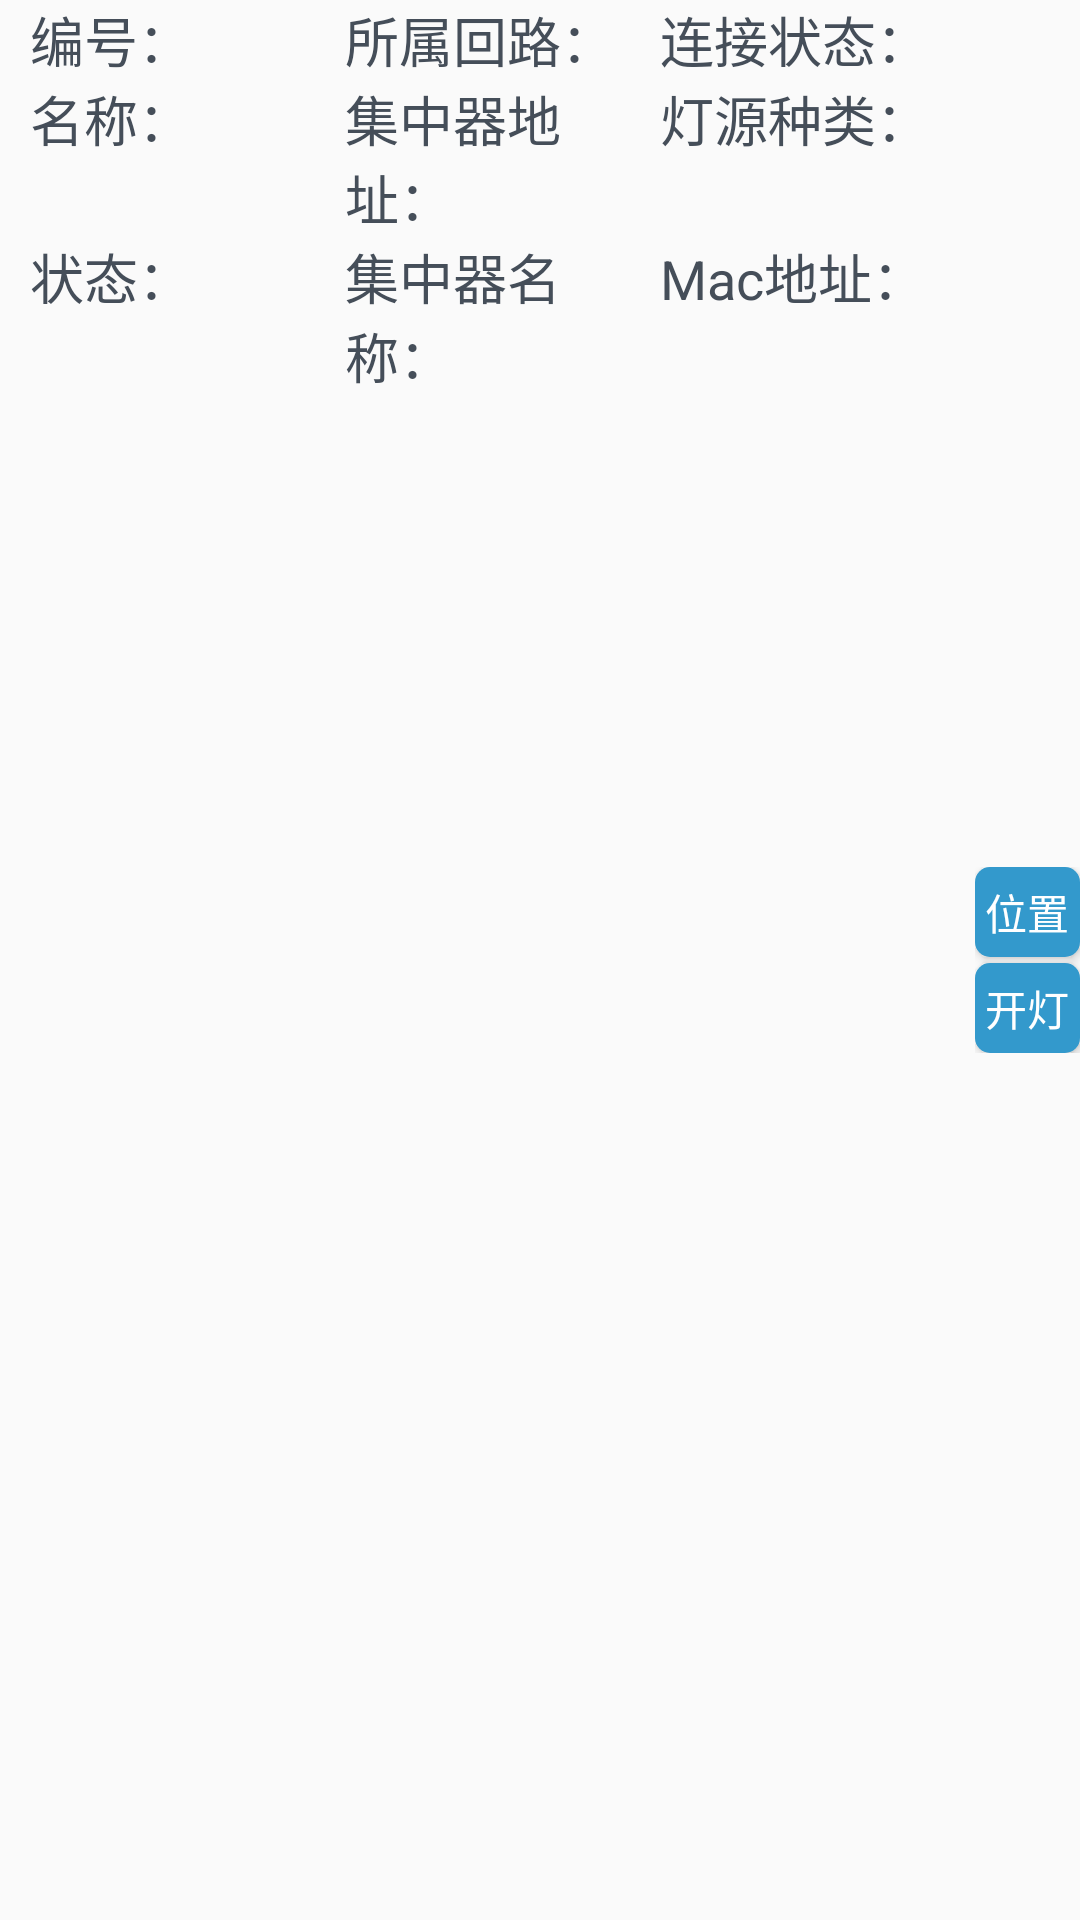

Produce the Android XML layout that renders to this screen, including the resource entries it uses.
<!-- AndroidManifest.xml: application theme AppTheme -->
<!-- res/layout/lamp_item_view.xml -->
<?xml version="1.0" encoding="utf-8"?>
<LinearLayout xmlns:android="http://schemas.android.com/apk/res/android"
    android:layout_width="match_parent"
    android:layout_height="match_parent"
    android:id="@+id/largeLin"
    android:orientation="horizontal">

    <LinearLayout
        android:layout_width="0dp"
        android:layout_weight="9"
        android:layout_marginLeft="10dp"
        android:layout_height="wrap_content"
        android:orientation="vertical">
        
        <LinearLayout
            android:layout_width="match_parent"
            android:layout_height="wrap_content"
            android:orientation="horizontal">

            <RelativeLayout
                android:layout_width="0dp"
                android:layout_weight="1"
                android:layout_height="wrap_content">

                <TextView android:id="@+id/lid_text"
                    android:layout_width="wrap_content"
                    android:layout_height="wrap_content"
                    android:textColor="@color/text_color_default"
                    android:textSize="@dimen/text_size_large"
                    android:text="编号："/>

                <TextView android:id="@+id/lid"
                    android:layout_width="wrap_content"
                    android:layout_height="wrap_content"
                    android:textColor="@color/text_color_default"
                    android:layout_toRightOf="@+id/lid_text"
                    android:layout_marginLeft="2dp"
                    android:textSize="@dimen/text_size_large"/>

            </RelativeLayout>

            <RelativeLayout
                android:layout_width="0dp"
                android:layout_weight="1"
                android:layout_height="wrap_content">

                <TextView android:id="@+id/lloop_text"
                    android:layout_width="wrap_content"
                    android:layout_height="wrap_content"
                    android:textColor="@color/text_color_default"
                    android:textSize="@dimen/text_size_large"
                    android:text="所属回路："/>

                <TextView android:id="@+id/lloop"
                    android:layout_width="wrap_content"
                    android:layout_height="wrap_content"
                    android:textColor="@color/text_color_default"
                    android:layout_toRightOf="@+id/lloop_text"
                    android:layout_marginLeft="2dp"
                    android:textSize="@dimen/text_size_large"/>

            </RelativeLayout>

            <RelativeLayout
                android:layout_width="0dp"
                android:layout_weight="1"
                android:layout_height="wrap_content">

                <TextView android:id="@+id/lcstatus_text"
                    android:layout_width="wrap_content"
                    android:layout_height="wrap_content"
                    android:textColor="@color/text_color_default"
                    android:textSize="@dimen/text_size_large"
                    android:text="连接状态："/>

                <TextView android:id="@+id/lcstatus"
                    android:layout_width="wrap_content"
                    android:layout_height="wrap_content"
                    android:textColor="@color/text_color_default"
                    android:layout_toRightOf="@+id/lcstatus_text"
                    android:layout_marginLeft="2dp"
                    android:textSize="@dimen/text_size_large"/>
            </RelativeLayout>

        </LinearLayout>
        
        <LinearLayout
            android:layout_width="match_parent"
            android:layout_height="wrap_content"
            android:orientation="horizontal">

            <RelativeLayout
                android:layout_width="0dp"
                android:layout_weight="1"
                android:layout_height="wrap_content">

                <TextView android:id="@+id/lname_text"
                    android:layout_width="wrap_content"
                    android:layout_height="wrap_content"
                    android:textColor="@color/text_color_default"
                    android:textSize="@dimen/text_size_large"
                    android:text="名称："/>

                <TextView android:id="@+id/lname"
                    android:layout_width="wrap_content"
                    android:layout_height="wrap_content"
                    android:textColor="@color/text_color_default"
                    android:layout_toRightOf="@+id/lname_text"
                    android:layout_marginLeft="2dp"
                    android:textSize="@dimen/text_size_large"/>

            </RelativeLayout>
            <RelativeLayout
                android:layout_width="0dp"
                android:layout_weight="1"
                android:layout_height="wrap_content">
                <TextView android:id="@+id/laddress_text"
                    android:layout_width="wrap_content"
                    android:layout_height="wrap_content"
                    android:textColor="@color/text_color_default"
                    android:textSize="@dimen/text_size_large"
                    android:text="集中器地址："/>

                <TextView android:id="@+id/laddress"
                    android:layout_width="wrap_content"
                    android:layout_height="wrap_content"
                    android:textColor="@color/text_color_default"
                    android:layout_toRightOf="@+id/laddress_text"
                    android:layout_marginLeft="2dp"
                    android:textSize="@dimen/text_size_large"/>
            </RelativeLayout>

            <RelativeLayout
                android:layout_width="0dp"
                android:layout_weight="1"
                android:layout_height="wrap_content">

                <TextView android:id="@+id/ltype_text"
                    android:layout_width="wrap_content"
                    android:layout_height="wrap_content"
                    android:textColor="@color/text_color_default"
                    android:textSize="@dimen/text_size_large"
                    android:text="灯源种类："/>

                <TextView android:id="@+id/ltype"
                    android:layout_width="wrap_content"
                    android:layout_height="wrap_content"
                    android:textColor="@color/text_color_default"
                    android:layout_toRightOf="@+id/ltype_text"
                    android:layout_marginLeft="2dp"
                    android:textSize="@dimen/text_size_large"/>
            </RelativeLayout>
        </LinearLayout>

        
        <LinearLayout
            android:layout_width="match_parent"
            android:layout_height="wrap_content"
            android:orientation="horizontal">

            <RelativeLayout
                android:layout_width="0dp"
                android:layout_weight="1"
                android:layout_height="wrap_content">
                <TextView android:id="@+id/lstatus_text"
                    android:layout_width="wrap_content"
                    android:layout_height="wrap_content"
                    android:textColor="@color/text_color_default"
                    android:textSize="@dimen/text_size_large"
                    android:text="状态："/>

                <TextView android:id="@+id/lstatus"
                    android:layout_width="wrap_content"
                    android:layout_height="wrap_content"
                    android:textColor="@color/text_color_default"
                    android:layout_toRightOf="@+id/lstatus_text"
                    android:layout_marginLeft="2dp"
                    android:textSize="@dimen/text_size_large"/>
            </RelativeLayout>

            <RelativeLayout
                android:layout_width="0dp"
                android:layout_weight="1"
                android:layout_height="wrap_content">
                <TextView android:id="@+id/lamass_text"
                    android:layout_width="wrap_content"
                    android:layout_height="wrap_content"
                    android:textColor="@color/text_color_default"
                    android:textSize="@dimen/text_size_large"
                    android:text="集中器名称："/>

                <TextView android:id="@+id/lamass"
                    android:layout_width="wrap_content"
                    android:layout_height="wrap_content"
                    android:textColor="@color/text_color_default"
                    android:layout_toRightOf="@+id/lamass_text"
                    android:layout_marginLeft="2dp"
                    android:textSize="@dimen/text_size_large"/>
            </RelativeLayout>

            <RelativeLayout
                android:layout_width="0dp"
                android:layout_weight="1"
                android:layout_height="wrap_content">

                <TextView android:id="@+id/lmac_text"
                    android:layout_width="wrap_content"
                    android:layout_height="wrap_content"
                    android:textColor="@color/text_color_default"
                    android:textSize="@dimen/text_size_large"
                    android:text="Mac地址："/>

                <TextView android:id="@+id/lmac"
                    android:layout_width="wrap_content"
                    android:layout_height="wrap_content"
                    android:textColor="@color/text_color_default"
                    android:layout_toRightOf="@+id/lmac_text"
                    android:layout_marginLeft="2dp"
                    android:textSize="@dimen/text_size_large"/>
            </RelativeLayout>
        </LinearLayout>
    </LinearLayout>

    <LinearLayout
        android:layout_width="0dp"
        android:layout_weight="1"
        android:layout_gravity="center_vertical"
        android:orientation="vertical"
        android:layout_height="wrap_content">

        <Button android:id="@+id/address_btn"
            android:layout_width="wrap_content"
            android:layout_height="30dp"
            android:textColor="@color/white"
            android:background="@drawable/button_theme"
            android:text="位置"/>

        <Button android:id="@+id/onoroff_btn"
            android:layout_width="wrap_content"
            android:layout_height="30dp"
            android:layout_marginTop="2dp"
            android:textColor="@color/white"
            android:background="@drawable/button_theme"
            android:text="开灯"/>

    </LinearLayout>

</LinearLayout>
<!-- resources referenced by this layout -->
<resources>
  <color name="text_color_default">#454E59</color>
  <color name="white">#fff</color>
  <dimen name="text_size_large">18sp</dimen>
  <!-- drawable button_theme (drawable) -->
  <?xml version="1.0" encoding="utf-8"?>
  <shape xmlns:android="http://schemas.android.com/apk/res/android"
      android:shape="rectangle">
  
      <corners android:radius="5dip" />
      <solid android:color="@color/themecolor" />
  </shape>
  <style name="AppTheme" parent="Theme.AppCompat.Light.NoActionBar">
          <item name="colorPrimary">@color/colorPrimary</item>
          <item name="colorPrimaryDark">@color/colorPrimaryDark</item>
          <item name="colorAccent">@color/colorAccent</item>
      </style>
  <color name="themecolor">#3399CC</color>
  <color name="colorPrimary">#3399CC</color>
  <color name="colorPrimaryDark">#333333</color>
  <color name="colorAccent">#3399CC</color>
</resources>
